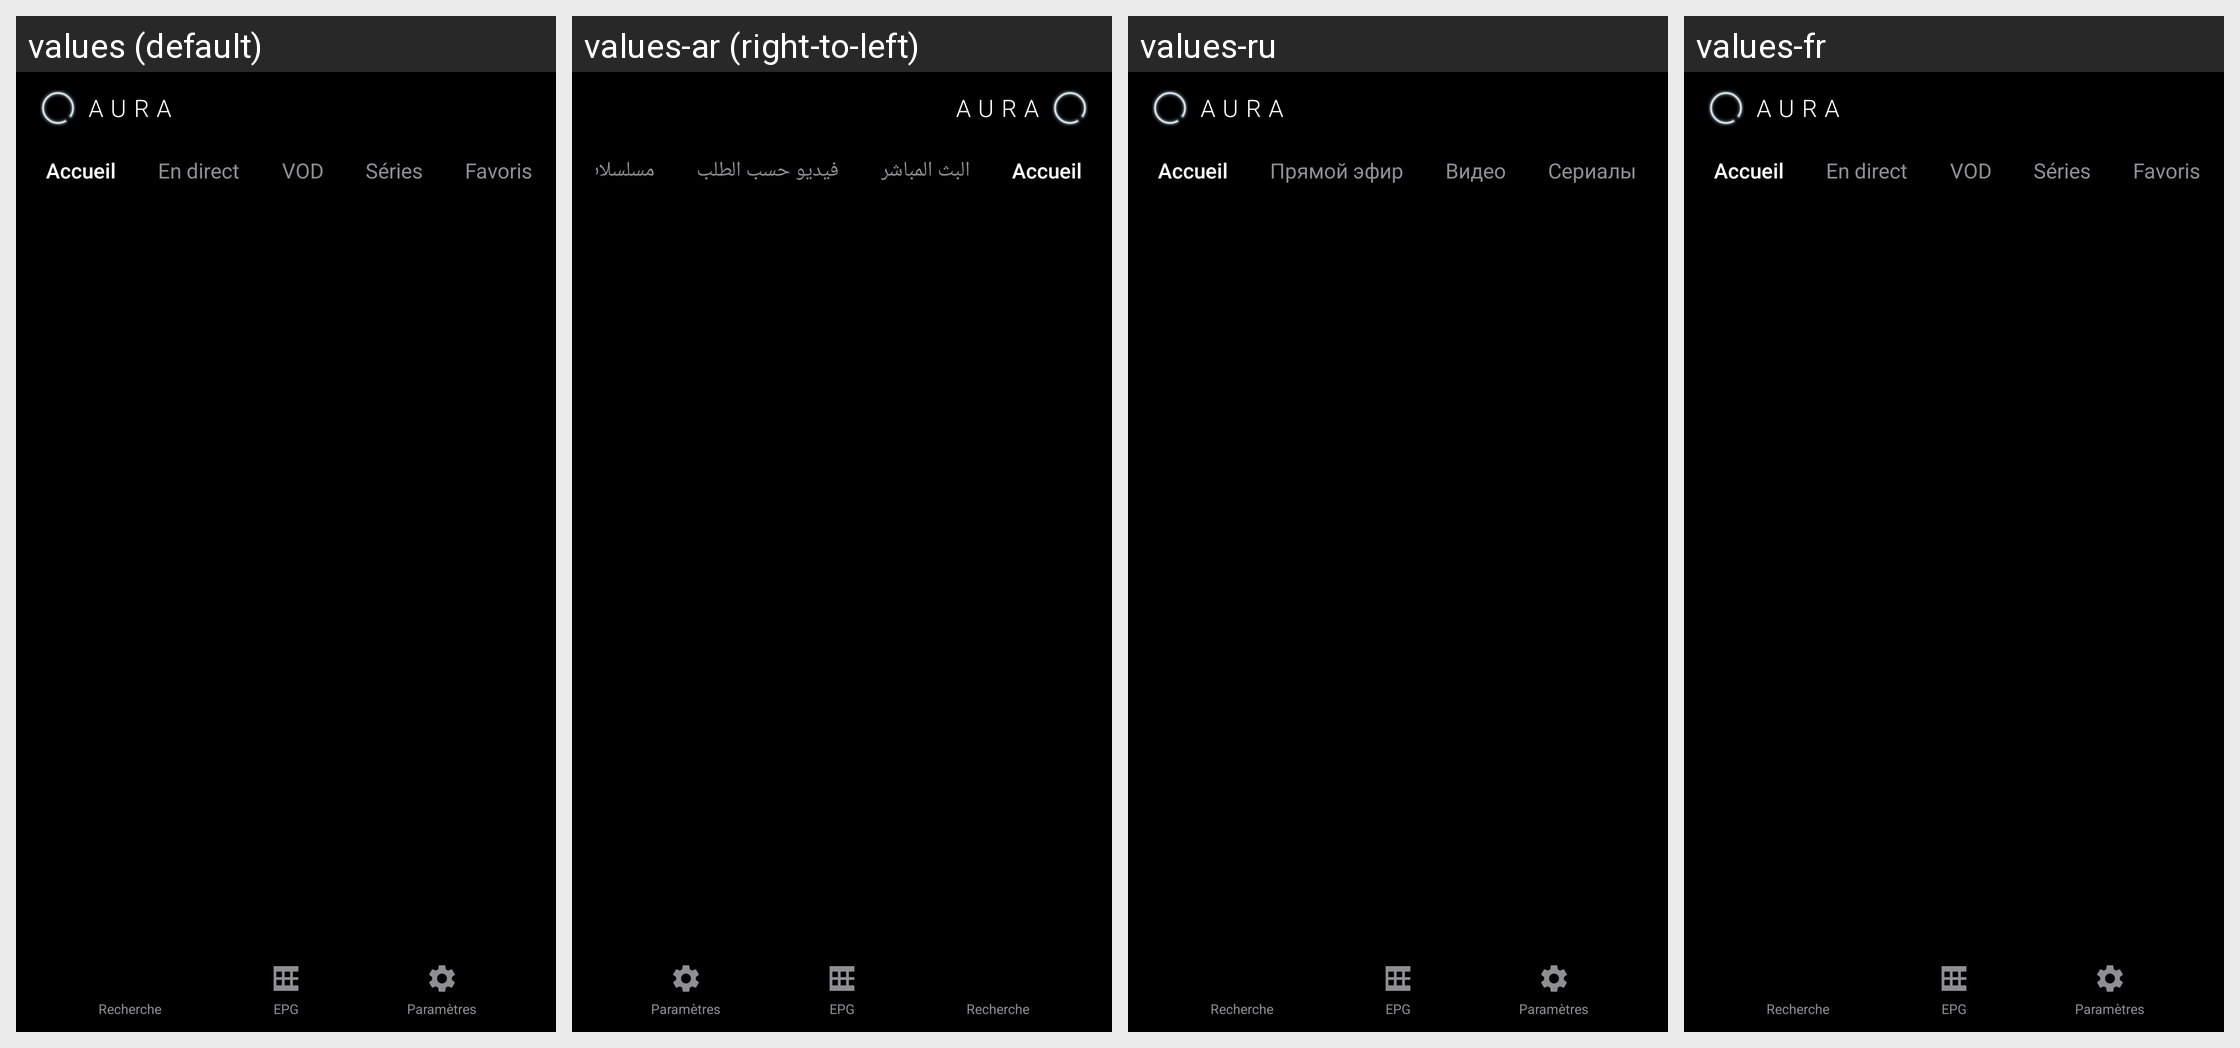

Translations of the strings shown on this Android screen, per locale in the grid:
Android screen res/layout/activity_main.xml rendered under 4 locales, left to right: values (default), values-ar (right-to-left), values-ru, values-fr. Device: Nexus 5 (rendered at 1080×1920; each locale shown at half size, 540×960, under a caption strip naming it); theme AppTheme.
Other locales in the repository, not shown: values-de, values-es, values-pt, values-tr, values-zh.
Strings drawn on this screen, with the default value and each locale's value (text and hints the layout hard-codes, and strings that could not be matched under every locale, appear in the picture but are not listed):

tab_home
  values: Accueil
  values-ar: Accueil  [not translated; the default value is used]
  values-ru: Accueil  [not translated; the default value is used]
  values-fr: Accueil  [not translated; the default value is used]

tab_live
  values: En direct
  values-ar: البث المباشر
  values-ru: Прямой эфир
  values-fr: En direct

tab_vod
  values: VOD
  values-ar: فيديو حسب الطلب
  values-ru: Видео
  values-fr: VOD

tab_series
  values: Séries
  values-ar: مسلسلات
  values-ru: Сериалы
  values-fr: Séries
